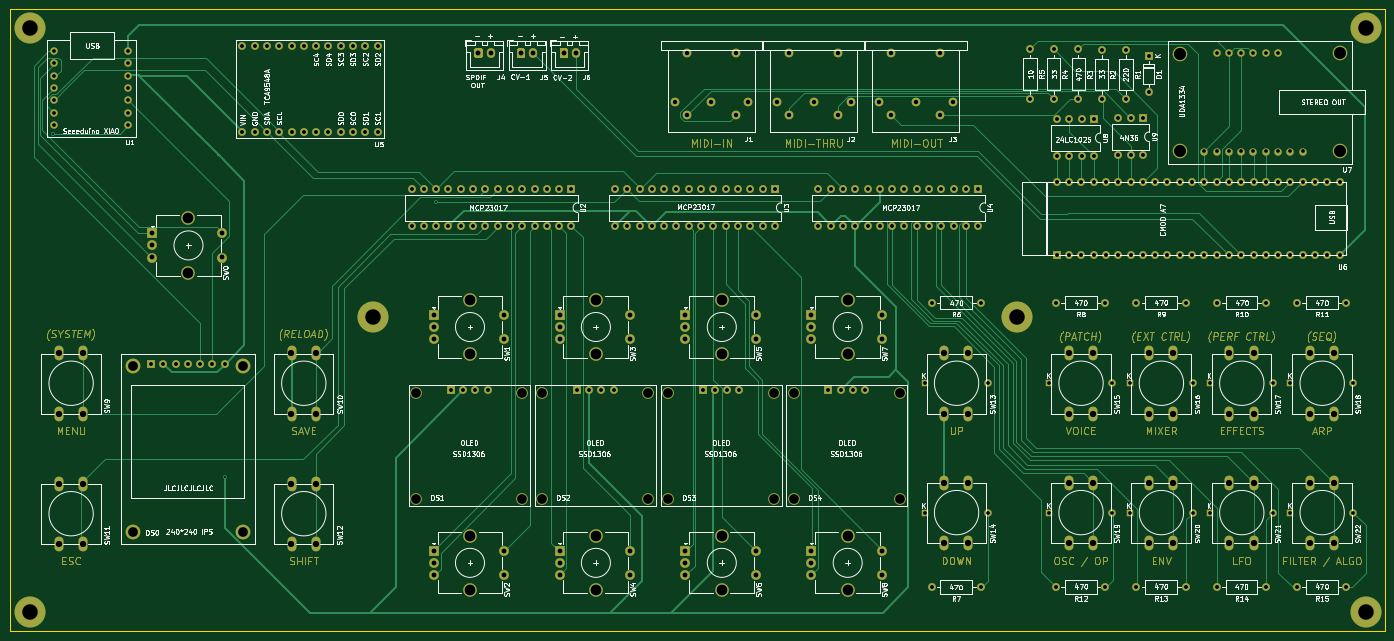
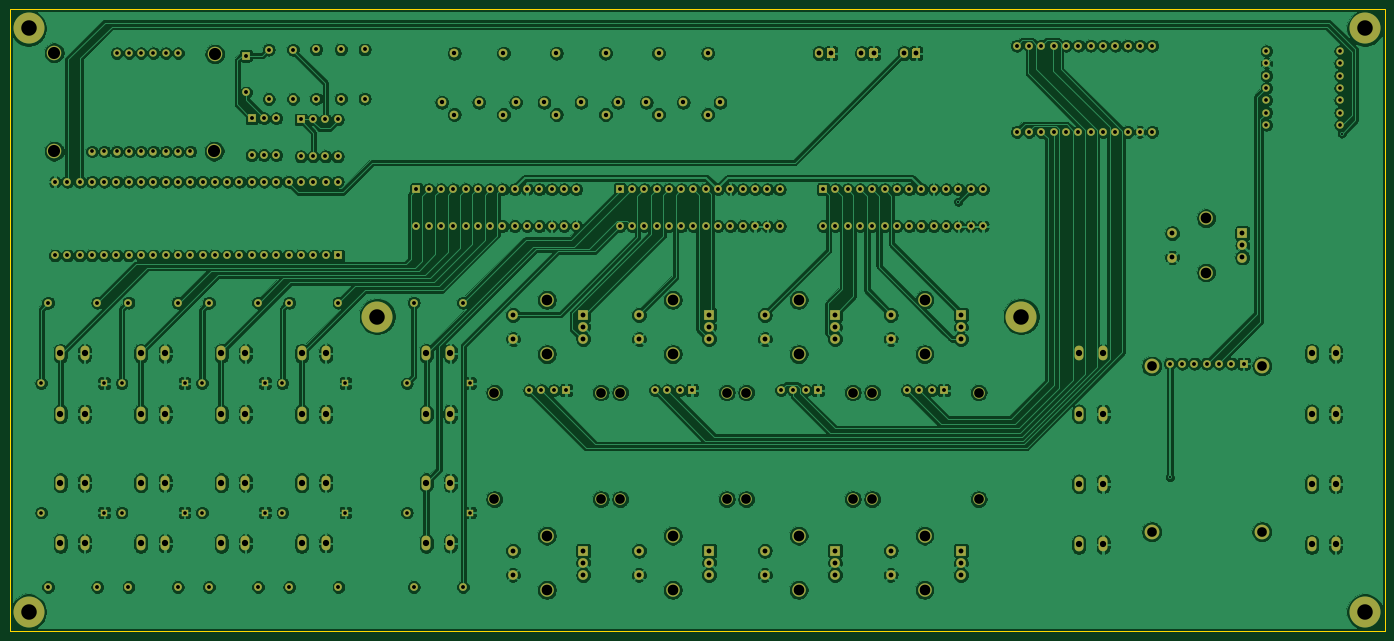
Circuit board: 8 layer files. Board 284.0 x 128.5 mm.
- bottom_copper: xva1-ui-B_Cu.gbr (702200 bytes)
- bottom_mask: xva1-ui-B_Mask.gbr (15145 bytes)
- bottom_silk: xva1-ui-B_SilkS.gbr (471 bytes)
- outline: xva1-ui-Edge_Cuts.gbr (696 bytes)
- top_copper: xva1-ui-F_Cu.gbr (78481 bytes)
- top_mask: xva1-ui-F_Mask.gbr (47947 bytes)
- top_silk: xva1-ui-F_SilkS.gbr (158237 bytes)
- drill: xva1-ui.drl (7557 bytes)

=== bottom_copper: xva1-ui-B_Cu.gbr (702200 bytes, source omitted) ===
=== bottom_mask: xva1-ui-B_Mask.gbr (15145 bytes, source omitted) ===
=== bottom_silk: xva1-ui-B_SilkS.gbr ===
%TF.GenerationSoftware,KiCad,Pcbnew,(5.1.9-0-10_14)*%
%TF.CreationDate,2021-03-16T22:34:44+01:00*%
%TF.ProjectId,xva1-ui,78766131-2d75-4692-9e6b-696361645f70,rev?*%
%TF.SameCoordinates,Original*%
%TF.FileFunction,Legend,Bot*%
%TF.FilePolarity,Positive*%
%FSLAX46Y46*%
G04 Gerber Fmt 4.6, Leading zero omitted, Abs format (unit mm)*
G04 Created by KiCad (PCBNEW (5.1.9-0-10_14)) date 2021-03-16 22:34:44*
%MOMM*%
%LPD*%
G01*
G04 APERTURE LIST*
G04 APERTURE END LIST*
M02*

=== outline: xva1-ui-Edge_Cuts.gbr ===
%TF.GenerationSoftware,KiCad,Pcbnew,(5.1.9-0-10_14)*%
%TF.CreationDate,2021-03-16T22:34:44+01:00*%
%TF.ProjectId,xva1-ui,78766131-2d75-4692-9e6b-696361645f70,rev?*%
%TF.SameCoordinates,Original*%
%TF.FileFunction,Profile,NP*%
%FSLAX46Y46*%
G04 Gerber Fmt 4.6, Leading zero omitted, Abs format (unit mm)*
G04 Created by KiCad (PCBNEW (5.1.9-0-10_14)) date 2021-03-16 22:34:44*
%MOMM*%
%LPD*%
G01*
G04 APERTURE LIST*
%TA.AperFunction,Profile*%
%ADD10C,0.050000*%
%TD*%
G04 APERTURE END LIST*
D10*
X291000000Y-150000000D02*
X7000000Y-150000000D01*
X7000000Y-21500000D02*
X7000000Y-150000000D01*
X291000000Y-21500000D02*
X7000000Y-21500000D01*
X291000000Y-150000000D02*
X291000000Y-21500000D01*
M02*

=== top_copper: xva1-ui-F_Cu.gbr (78481 bytes, source omitted) ===
=== top_mask: xva1-ui-F_Mask.gbr (47947 bytes, source omitted) ===
=== top_silk: xva1-ui-F_SilkS.gbr (158237 bytes, source omitted) ===
=== drill: xva1-ui.drl (7557 bytes, source omitted) ===
